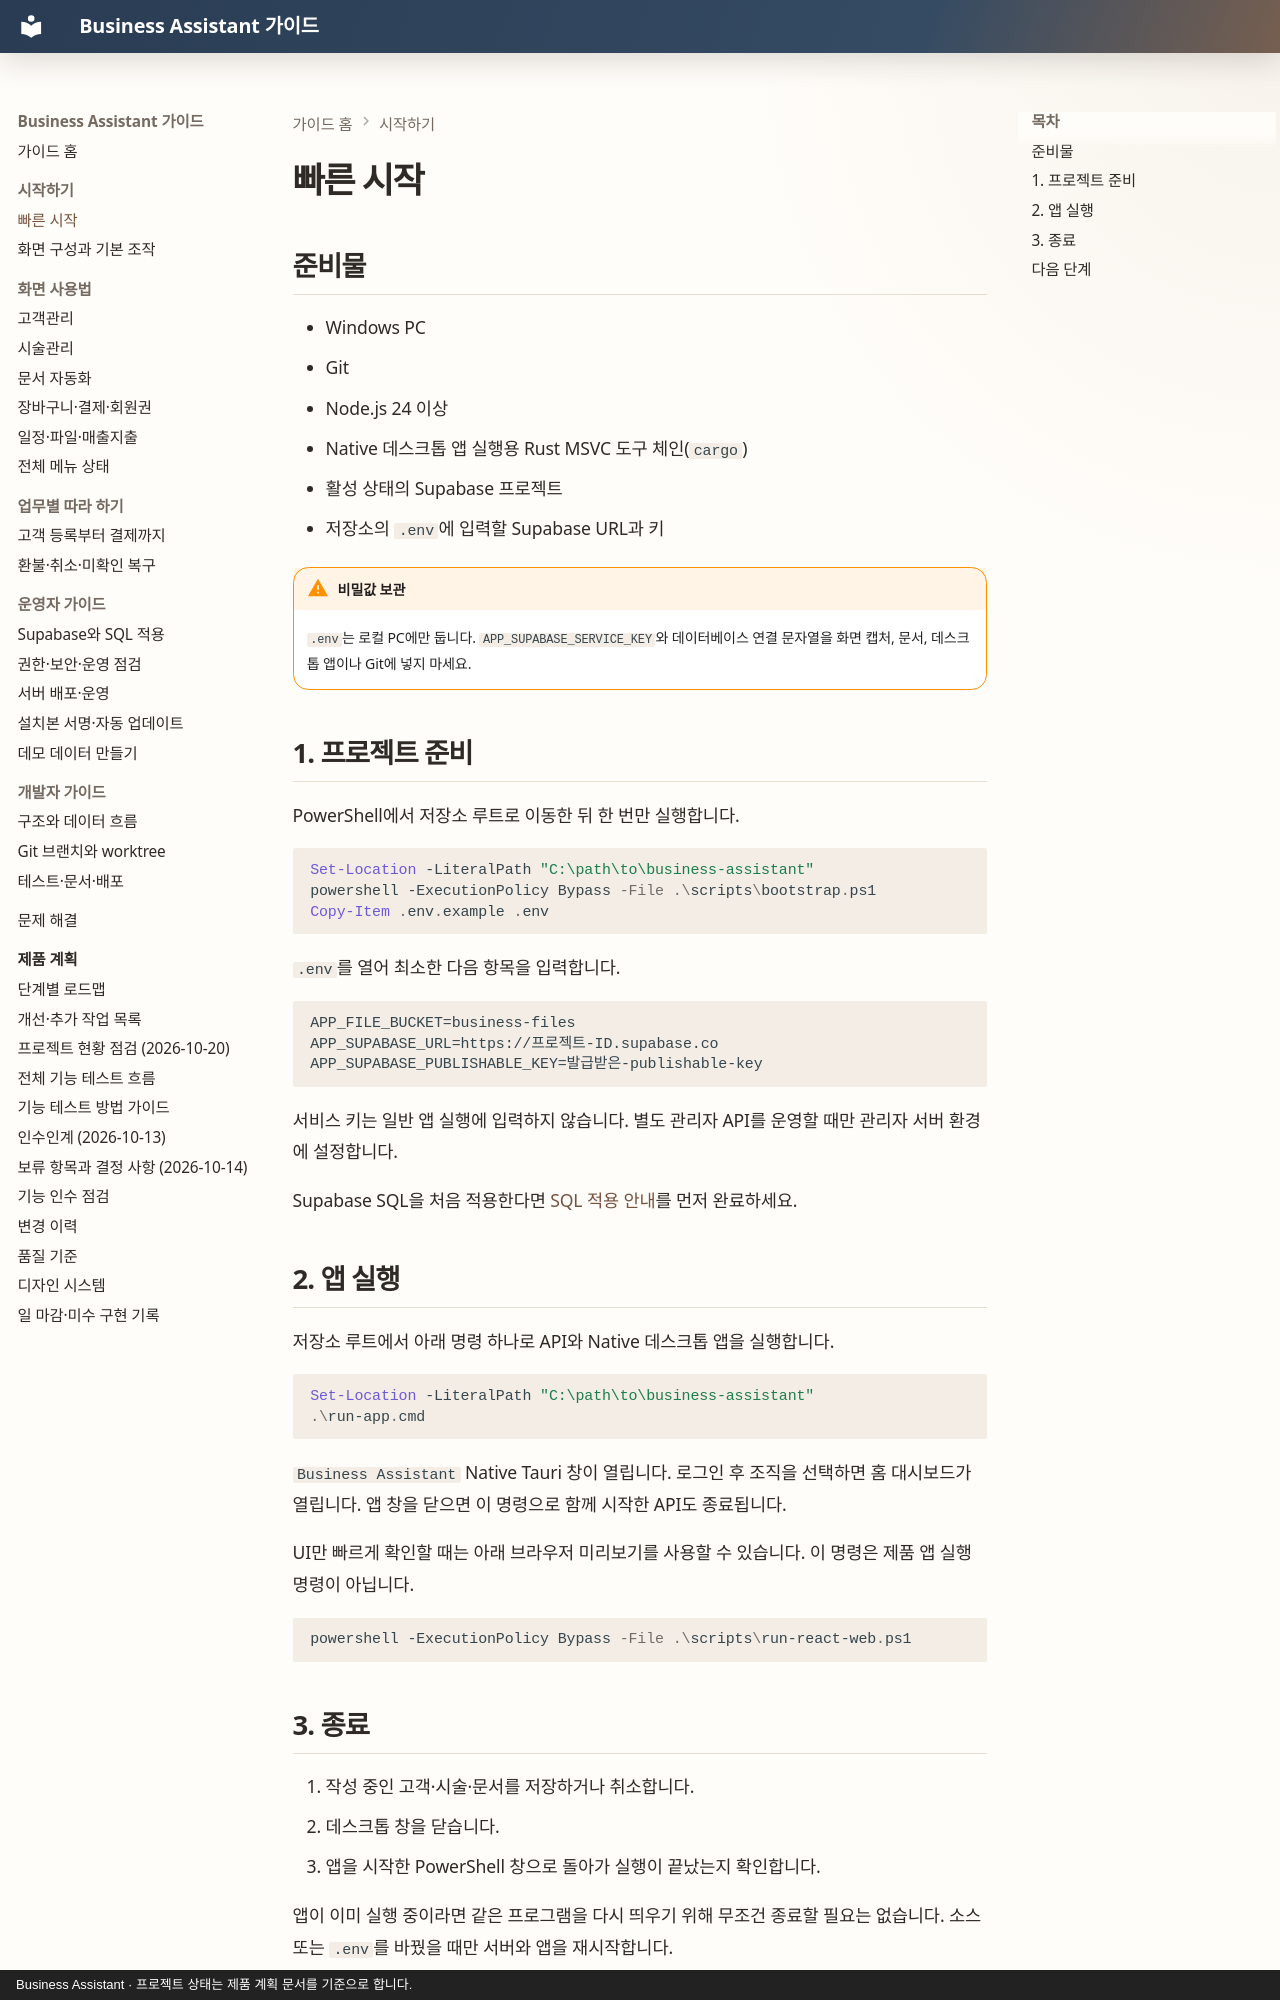

repository: MyungSungKim12/business-assistant · page: guide/getting-started/quick-start/index.html · generator: mkdocs · copyright: Business Assistant · 프로젝트 상태는 제품 계획 문서를 기준으로 합니다.

# 빠른 시작

## 준비물

- Windows PC
- Git
- Node.js 24 이상
- Native 데스크톱 앱 실행용 Rust MSVC 도구 체인(`cargo`)
- 활성 상태의 Supabase 프로젝트
- 저장소의 `.env`에 입력할 Supabase URL과 키

!!! warning "비밀값 보관"
    `.env`는 로컬 PC에만 둡니다. `APP_SUPABASE_SERVICE_KEY`와 데이터베이스 연결 문자열을 화면 캡처, 문서, 데스크톱 앱이나 Git에 넣지 마세요.

## 1. 프로젝트 준비

PowerShell에서 저장소 루트로 이동한 뒤 한 번만 실행합니다.

```powershell
Set-Location -LiteralPath "C:\path\to\business-assistant"
powershell -ExecutionPolicy Bypass -File .\scripts\bootstrap.ps1
Copy-Item .env.example .env
```

`.env`를 열어 최소한 다음 항목을 입력합니다.

```dotenv
APP_FILE_BUCKET=business-files
APP_SUPABASE_URL=https://프로젝트-ID.supabase.co
APP_SUPABASE_PUBLISHABLE_KEY=발급받은-publishable-key
```

서비스 키는 일반 앱 실행에 입력하지 않습니다. 별도 관리자 API를 운영할 때만 관리자 서버 환경에 설정합니다.

Supabase SQL을 처음 적용한다면 [SQL 적용 안내](../admin/supabase.md)를 먼저 완료하세요.

## 2. 앱 실행

저장소 루트에서 아래 명령 하나로 API와 Native 데스크톱 앱을 실행합니다.

```powershell
Set-Location -LiteralPath "C:\path\to\business-assistant"
.\run-app.cmd
```

`Business Assistant` Native Tauri 창이 열립니다. 로그인 후 조직을 선택하면 홈 대시보드가 열립니다. 앱 창을 닫으면 이 명령으로 함께 시작한 API도 종료됩니다.

UI만 빠르게 확인할 때는 아래 브라우저 미리보기를 사용할 수 있습니다. 이 명령은 제품 앱 실행 명령이 아닙니다.

```powershell
powershell -ExecutionPolicy Bypass -File .\scripts\run-react-web.ps1
```
